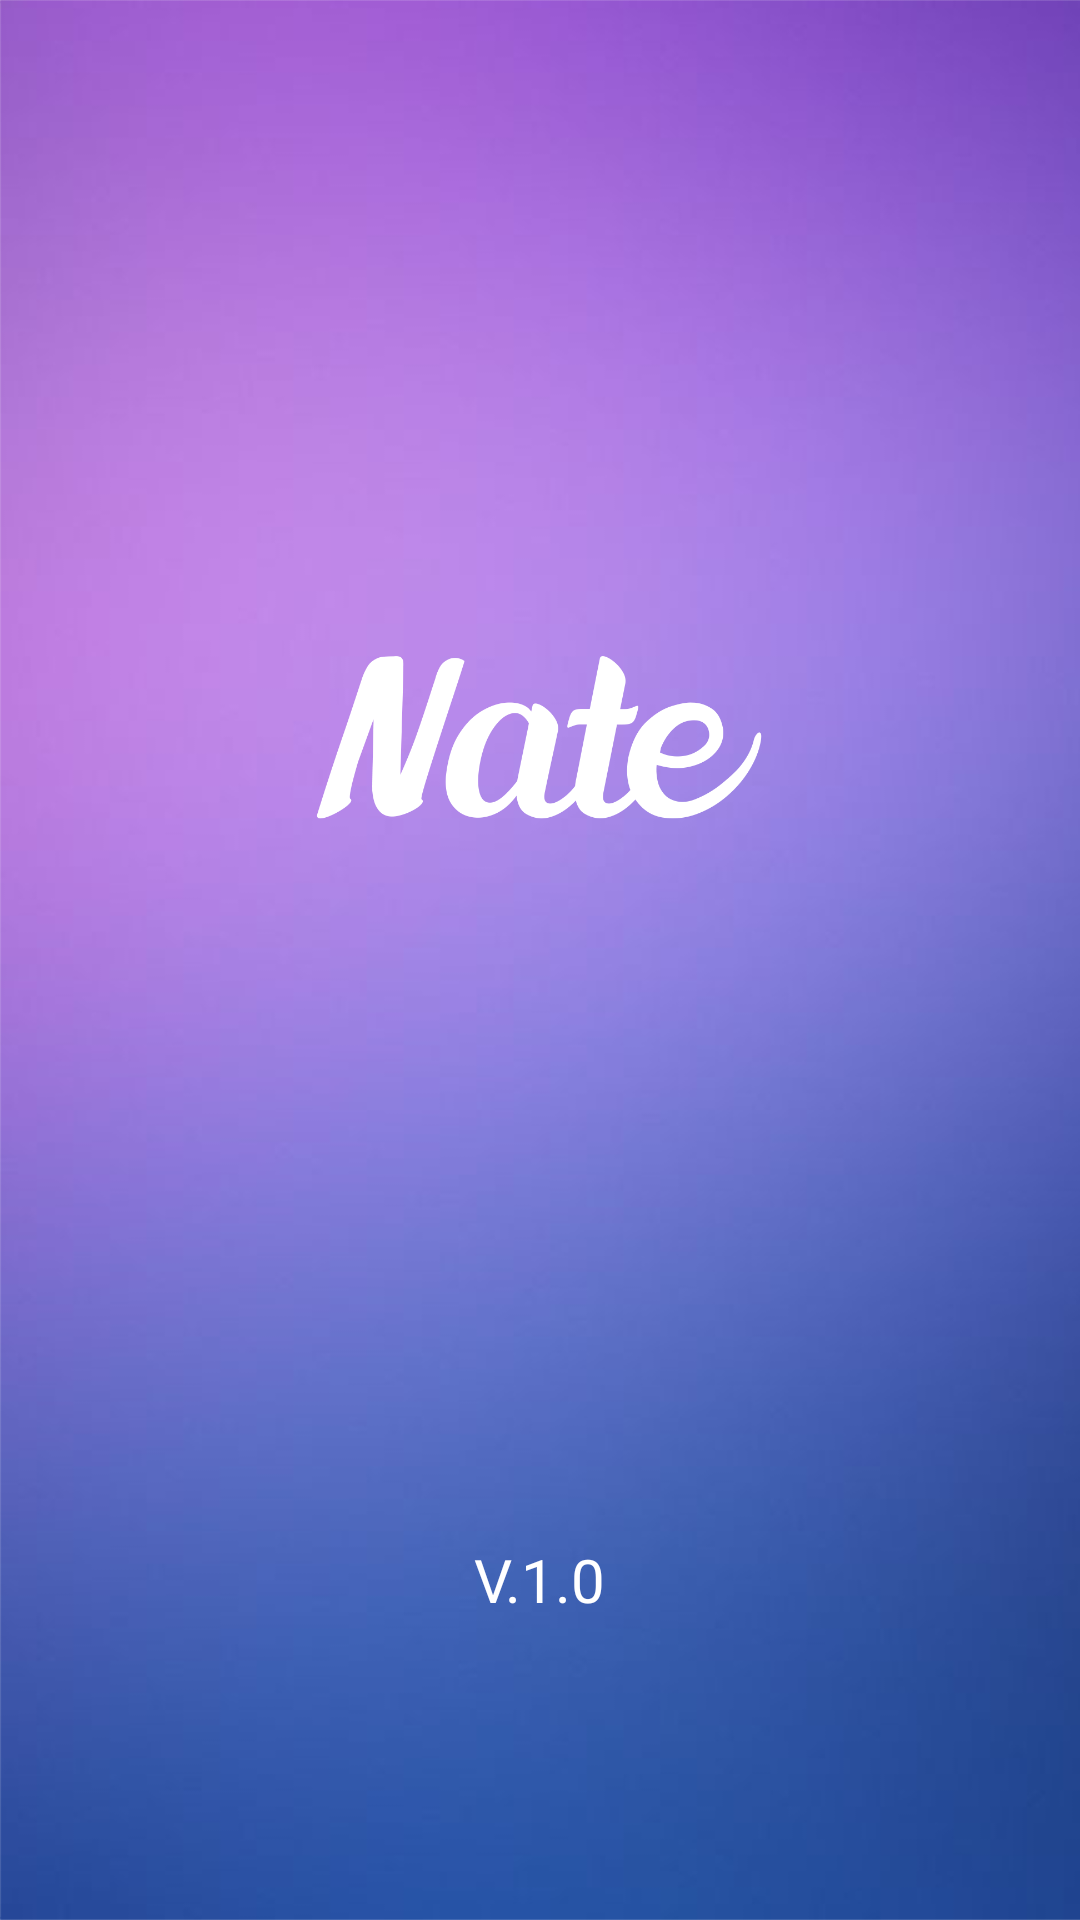

Layout XML and referenced resources for this Android screen:
<!-- AndroidManifest.xml: application theme AppTheme -->
<!-- res/layout/activity_splash_screen.xml -->
<?xml version="1.0" encoding="utf-8"?>
<RelativeLayout xmlns:android="http://schemas.android.com/apk/res/android"
    xmlns:app="http://schemas.android.com/apk/res-auto"
    xmlns:tools="http://schemas.android.com/tools"
    android:layout_width="match_parent"
    android:layout_height="match_parent"
    android:background="@drawable/bg"
    tools:context=".SplashScreen">

    <ImageView
        android:id="@+id/iv"
        android:layout_marginTop="150dp"
        android:layout_width="200dp"
        android:layout_height="200dp"
        android:layout_centerHorizontal="true"
        android:layout_gravity="center"
        android:src="@drawable/splash" />

    <TextView
        android:id="@+id/tv"
        android:layout_marginBottom="100dp"
        android:layout_width="wrap_content"
        android:layout_height="wrap_content"
        android:layout_alignParentBottom="true"
        android:layout_centerHorizontal="true"
        android:layout_gravity="center"
        android:text="V.1.0"
        android:textColor="@color/colorWhite"
        android:textSize="20sp" />

</RelativeLayout>
<!-- resources referenced by this layout -->
<resources>
  <color name="colorWhite">#fff</color>
  <!-- drawable bg: png bitmap (drawable, 105296 bytes) -->
  <!-- drawable splash: png bitmap (drawable, 27150 bytes) -->
  <style name="AppTheme" parent="Theme.AppCompat.Light.NoActionBar">
          
          <item name="colorPrimary">@color/colorPrimary</item>
          <item name="colorPrimaryDark">@color/colorPrimaryDark</item>
          <item name="colorAccent">@color/colorAccent</item>
      </style>
  <color name="colorPrimary">#7f5aba</color>
  <color name="colorPrimaryDark">#9151b8</color>
  <color name="colorAccent">#332374</color>
</resources>
